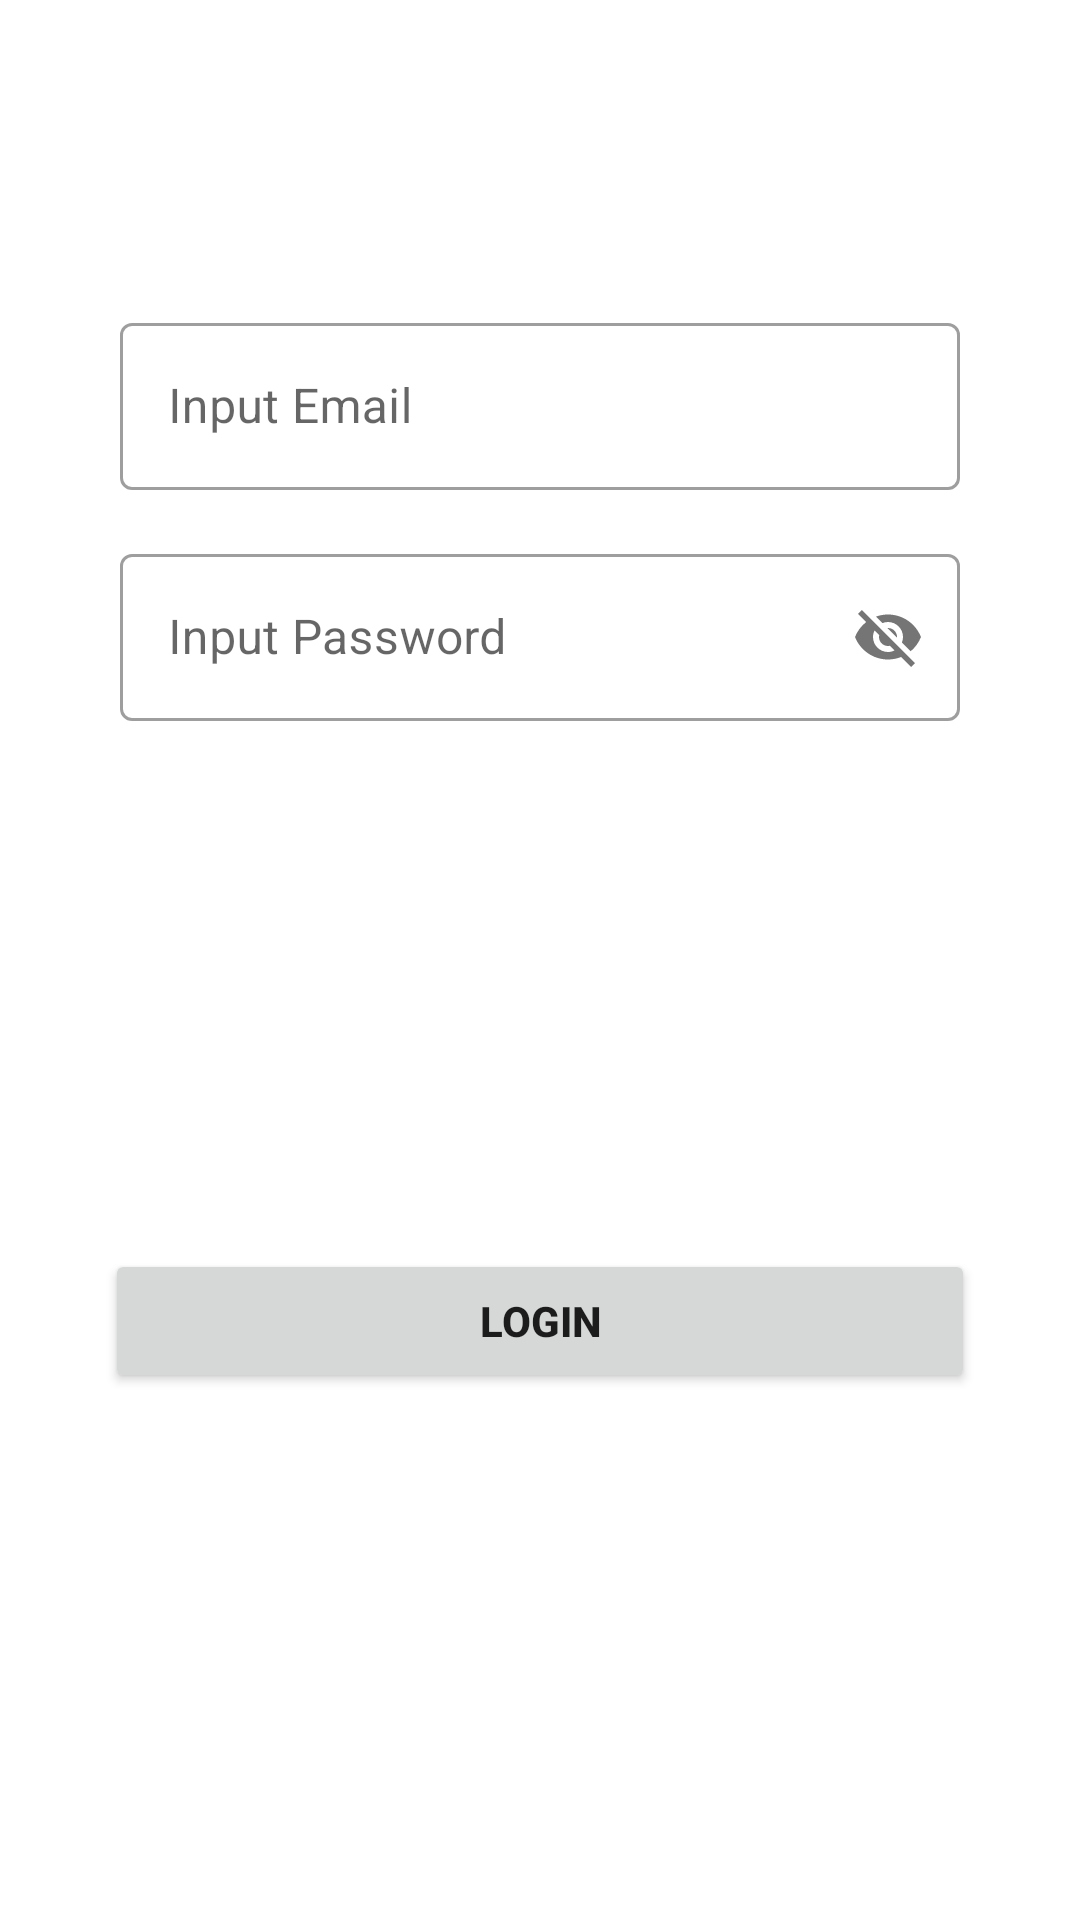

Here is an Android app screen rendered from its layout file. Give the layout XML and the strings, colors and styles it references.
<!-- AndroidManifest.xml: application theme Theme.LatihanFirebase -->
<!-- res/layout/fragment_login.xml -->
<?xml version="1.0" encoding="utf-8"?>
<androidx.constraintlayout.widget.ConstraintLayout xmlns:android="http://schemas.android.com/apk/res/android"
    xmlns:tools="http://schemas.android.com/tools"
    xmlns:app="http://schemas.android.com/apk/res-auto"
    style="@style/MatchParent"
    android:background="@color/dark_grey"
    tools:context=".ui.login.LoginFragment">

    <TextView
        android:id="@+id/tv_login"
        style="@style/WrapContent"
        android:layout_marginTop="-500dp"
        android:text="@string/login"
        android:textStyle="bold"
        android:textSize="24sp"
        android:textColor="@color/white"
        app:layout_constraintBottom_toBottomOf="parent"
        app:layout_constraintEnd_toEndOf="parent"
        app:layout_constraintStart_toStartOf="parent"
        app:layout_constraintTop_toTopOf="parent" />

    <com.google.android.material.textfield.TextInputLayout
        android:id="@+id/til_login_email"
        style="@style/Widget.MaterialComponents.TextInputLayout.OutlinedBox"
        android:layout_width="match_parent"
        android:layout_height="wrap_content"
        android:layout_marginTop="16dp"
        android:hint="@string/prompt_email"
        app:boxBackgroundColor="@color/white"
        app:layout_constraintLeft_toLeftOf="parent"
        app:layout_constraintRight_toRightOf="parent"
        app:layout_constraintTop_toBottomOf="@+id/tv_login"
        android:paddingHorizontal="40dp">

        <com.google.android.material.textfield.TextInputEditText
            android:id="@+id/et_login_email"
            style="@style/WidthParentAndHeightContent"
            android:inputType="textEmailAddress"
            android:textColorHint="#757575"
            android:textColor="@color/black"
            tools:ignore="TextContrastCheck" />

    </com.google.android.material.textfield.TextInputLayout>

    <com.google.android.material.textfield.TextInputLayout
        android:id="@+id/til_login_password"
        style="@style/Widget.MaterialComponents.TextInputLayout.OutlinedBox"
        android:layout_width="match_parent"
        android:layout_height="wrap_content"
        android:layout_marginTop="16dp"
        android:hint="@string/prompt_password"
        app:boxBackgroundColor="@color/white"
        app:layout_constraintLeft_toLeftOf="parent"
        app:layout_constraintRight_toRightOf="parent"
        app:layout_constraintTop_toBottomOf="@+id/til_login_email"
        android:paddingHorizontal="40dp"
        app:passwordToggleEnabled="true">

        <com.google.android.material.textfield.TextInputEditText
            android:id="@+id/et_login_password"
            style="@style/WidthParentAndHeightContent"
            android:inputType="textEmailAddress"
            android:textColorHint="#757575"
            android:textColor="@color/black"
            tools:ignore="TextContrastCheck" />

    </com.google.android.material.textfield.TextInputLayout>

    <Button
        android:id="@+id/btn_login"
        style="@style/Button"
        android:text="@string/login"
        app:layout_constraintBottom_toBottomOf="parent"
        app:layout_constraintStart_toStartOf="parent"
        app:layout_constraintEnd_toEndOf="parent"
        app:layout_constraintTop_toBottomOf="@+id/til_login_password"
        tools:ignore="DuplicateSpeakableTextCheck" />

    <TextView
        android:id="@+id/tv_dont_have_account"
        style="@style/WrapContent"
        app:layout_constraintTop_toBottomOf="@+id/btn_login"
        app:layout_constraintRight_toRightOf="parent"
        app:layout_constraintLeft_toLeftOf="parent"
        android:text="@string/dont_have_account"
        android:textColor="@color/white"
        android:textStyle="bold"/>

</androidx.constraintlayout.widget.ConstraintLayout>
<!-- resources referenced by this layout -->
<resources>
  <string name="dont_have_account">Don\'t have account?</string>
  <string name="login" translatable="false">Login</string>
  <string name="prompt_email">Input Email</string>
  <string name="prompt_password">Input Password</string>
  <style name="Button">
          <item name="android:textStyle">bold</item>
          <item name="android:layout_marginHorizontal">35dp</item>
          <item name="android:layout_width">match_parent</item>
          <item name="android:layout_height">wrap_content</item>
      </style>
  <style name="MatchParent">
          <item name="android:layout_width">match_parent</item>
          <item name="android:layout_height">match_parent</item>
      </style>
  <style name="WidthParentAndHeightContent">
          <item name="android:layout_width">match_parent</item>
          <item name="android:layout_height">wrap_content</item>
      </style>
  <style name="WrapContent">
          <item name="android:layout_width">wrap_content</item>
          <item name="android:layout_height">wrap_content</item>
      </style>
  <style name="Theme.LatihanFirebase" parent="Theme.MaterialComponents.DayNight.DarkActionBar">
          
          <item name="colorPrimary">@color/purple_500</item>
          <item name="colorPrimaryVariant">@color/purple_700</item>
          <item name="colorOnPrimary">@color/white</item>
          
          <item name="colorSecondary">@color/teal_200</item>
          <item name="colorSecondaryVariant">@color/teal_700</item>
          <item name="colorOnSecondary">@color/black</item>
          
          <item name="android:statusBarColor" tools:targetApi="l">?attr/colorPrimaryVariant</item>
          
      </style>
  <!-- not gathered from this repository: default colours our renderer supplied (Android Studio template values) -->
  <color name="purple_500">#FF6200EE</color>
  <color name="purple_700">#FF3700B3</color>
  <color name="teal_200">#FF03DAC5</color>
  <color name="teal_700">#FF018786</color>
  <color name="black">#FF000000</color>
  <color name="white">#FFFFFFFF</color>
</resources>
